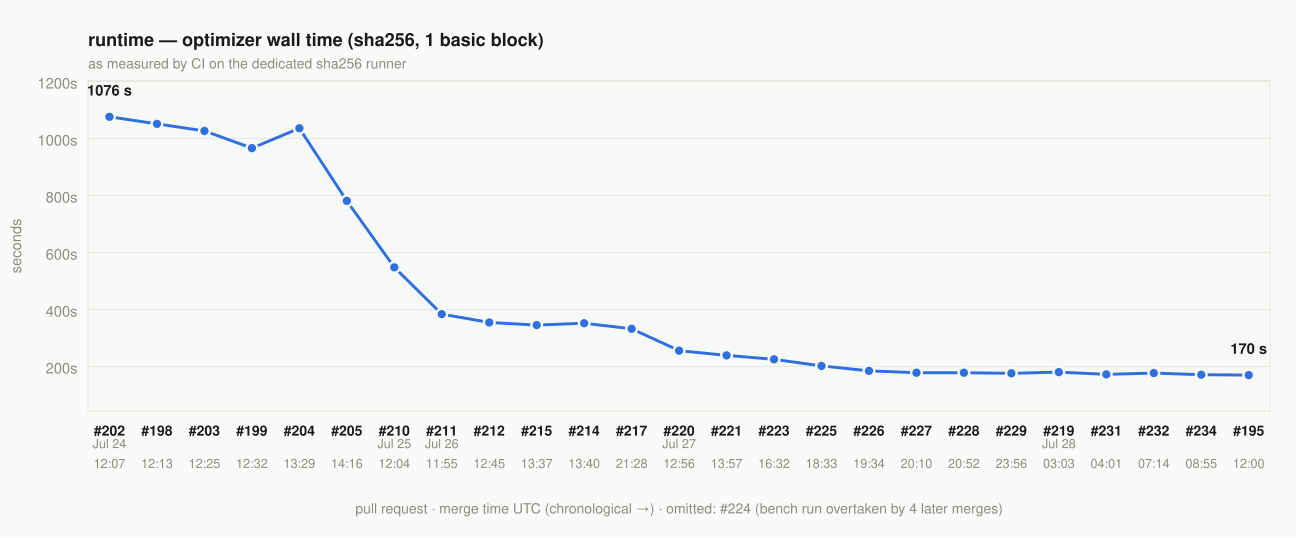

The table this chart was drawn from, first rows:
pr, merged_at, bench_run_at, runtime_main_s, runtime_branch_s, delta, title
202, 2026-07-24T12:07:24Z, 2026-07-24T12:02:43Z, 1133, 1076, -5%, bench: add sha256 runtime stress case (o…
198, 2026-07-24T12:13:17Z, 2026-07-24T12:34:14Z, 1102, 1051, -5%, perf(redundantByteDrop): indexed byte-ju…
203, 2026-07-24T12:25:37Z, 2026-07-24T12:42:17Z, 1069, 1027, -4%, Apply #198 to main...
199, 2026-07-24T12:32:55Z, 2026-07-24T12:48:43Z, 1018, 966.1, -5%, perf(oneHotAnnihilate): index product co…
204, 2026-07-24T13:29:29Z, 2026-07-24T13:44:26Z, 991.7, 1036, +4%, docs: rename docs/ to agent-docs/, flatt…
205, 2026-07-24T14:16:56Z, 2026-07-24T14:11:34Z, 1035, 781.0, -25%, perf(registry): read byId.size before th…
210, 2026-07-25T12:04:19Z, 2026-07-25T11:35:57Z, 858.7, 547.9, -36%, perf: 1.8x faster on large APCs — domain…
211, 2026-07-26T11:55:29Z, 2026-07-26T11:52:24Z, 555.2, 383.7, -31%, perf(reencode): stop rescanning the whol…
212, 2026-07-26T12:45:04Z, 2026-07-26T12:41:50Z, 380.8, 354.4, -7%, perf(busPairCancel): per-variable domain…
215, 2026-07-26T13:37:16Z, 2026-07-26T13:08:54Z, 354.3, 345.3, -3%, perf(addrDiseq): scope the two-root buil…
214, 2026-07-26T13:40:12Z, 2026-07-26T13:01:41Z, 349.7, 351.7, +1%, report: cleaner benchmark titles, drop t…
217, 2026-07-26T21:28:38Z, 2026-07-26T16:56:36Z, 336.6, 332.2, -1%, perf(domainFold): gate the index on the …
220, 2026-07-27T12:56:24Z, 2026-07-27T09:41:31Z, 333.6, 255.5, -23%, perf: sha256_big runtime −28% (reencode …
221, 2026-07-27T13:57:48Z, 2026-07-27T13:52:51Z, 257.9, 238.9, -7%, perf: de-quadratify the shared expressio…
223, 2026-07-27T16:32:41Z, 2026-07-27T16:26:09Z, 245.9, 225.0, -8%, perf: sparse same-key region scans for b…
225, 2026-07-27T18:33:46Z, 2026-07-27T18:28:30Z, 220.8, 201.9, -9%, perf: hoist the ZMod instance dictionary…
226, 2026-07-27T19:34:15Z, 2026-07-27T19:28:01Z, 204.6, 184.6, -10%, perf: reencode 1.8-2.6x + fix a csimp or…
227, 2026-07-27T20:10:14Z, 2026-07-27T20:07:59Z, 186.7, 178.1, -5%, perf: thread the ZMod zero through the p…
228, 2026-07-27T20:52:20Z, 2026-07-27T20:27:59Z, 180.4, 178.0, -1%, perf: share one DenseZModOps across the …
224, 2026-07-27T23:47:55Z, 2026-07-27T17:15:10Z, 223.6, 226.9, +1%, refactor: split the #223 modules into im…
229, 2026-07-27T23:56:03Z, 2026-07-27T23:49:49Z, 176.5, 176.0, -0%, perf: run reencode's incremental candida…
219, 2026-07-28T03:03:33Z, 2026-07-28T02:48:06Z, 176.9, 180.1, +2%, perf: hash-index the nonzero-witness dis…
231, 2026-07-28T04:01:50Z, 2026-07-28T03:49:32Z, 177.8, 172.3, -3%, perf: decide reencode's degree gate whil…
232, 2026-07-28T07:14:48Z, 2026-07-28T05:34:48Z, 171.4, 176.8, +3%, perf: mine byte-operand bounds into the …
234, 2026-07-28T08:55:02Z, 2026-07-28T08:29:33Z, 169.5, 171.1, +1%, perf: mine byte-operand bounds into the …
195, 2026-07-28T12:00:47Z, 2026-07-28T11:58:49Z, 167.7, 169.7, +1%, docs: render the audited surface as a Ve…
